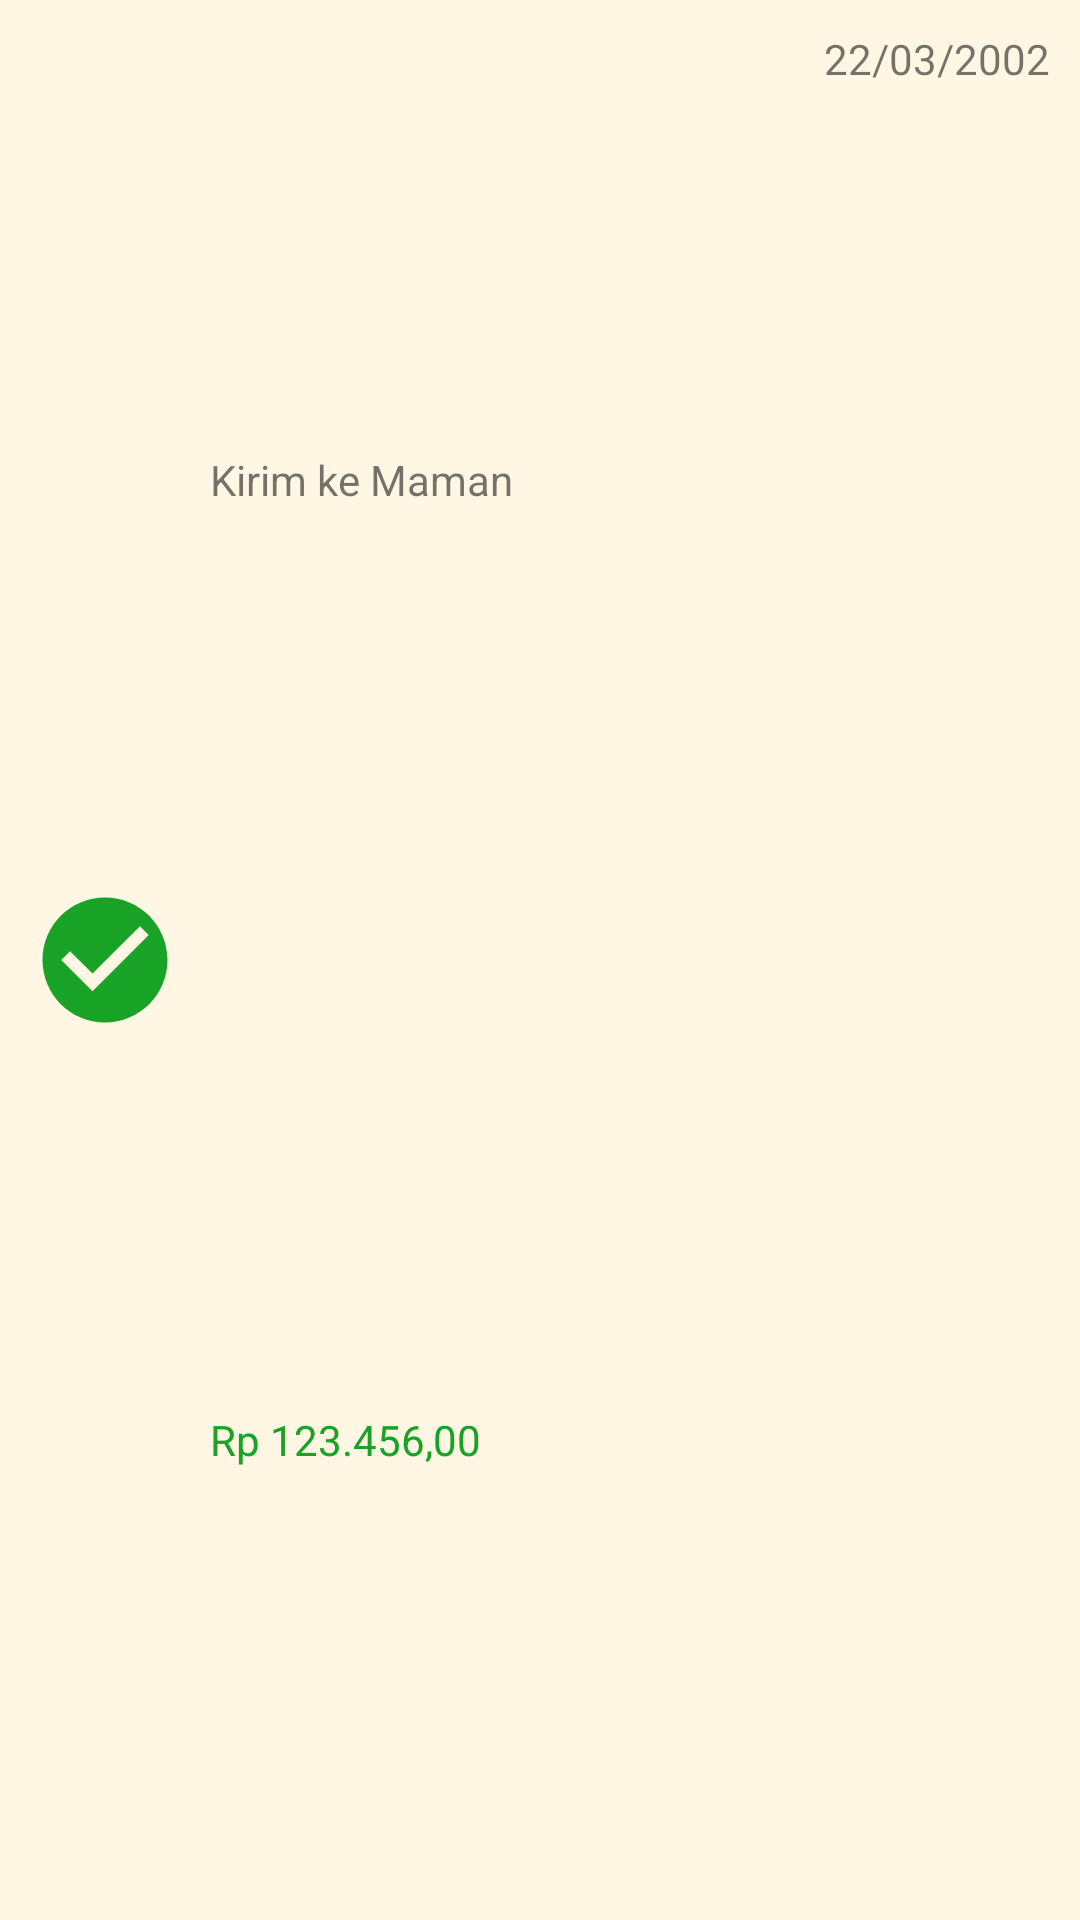

Layout XML and referenced resources for this Android screen:
<!-- AndroidManifest.xml: application theme Theme.MasKuli -->
<!-- res/layout/template_transaction.xml -->
<?xml version="1.0" encoding="utf-8"?>
<LinearLayout xmlns:android="http://schemas.android.com/apk/res/android"
    android:layout_width="match_parent"
    android:layout_height="90sp"
    android:layout_margin="10sp"
    android:background="@color/container_color"
    android:orientation="horizontal">

    <ImageView
        android:id="@+id/statusImage"
        android:layout_width="50sp"
        android:layout_height="50sp"
        android:layout_gravity="center_vertical"
        android:layout_marginStart="10dp"
        android:src="@drawable/ic_baseline_check_circle_24" />

    <LinearLayout
        android:layout_width="wrap_content"
        android:layout_height="match_parent"
        android:layout_marginStart="10dp"
        android:layout_weight="2"
        android:orientation="vertical">

        <TextView
            android:id="@+id/teamText"
            android:layout_width="match_parent"
            android:layout_height="wrap_content"
            android:layout_weight="1"
            android:gravity="center_vertical"
            android:text="@string/kirim_ke_maman" />

        <TextView
            android:id="@+id/priceText"
            android:layout_width="match_parent"
            android:layout_height="wrap_content"
            android:layout_weight="1"
            android:gravity="center_vertical"
            android:text="Rp 123.456,00"
            android:textColor="@color/green_color" />

    </LinearLayout>

    <TextView
        android:id="@+id/dateText"
        android:layout_width="wrap_content"
        android:layout_height="match_parent"
        android:layout_margin="10sp"
        android:layout_weight="1"
        android:gravity="end"
        android:text="22/03/2002" />

</LinearLayout>
<!-- resources referenced by this layout -->
<resources>
  <color name="container_color">#FFF6E3</color>
  <color name="green_color">#18A326</color>
  <!-- drawable ic_baseline_check_circle_24 (drawable) -->
  <vector android:height="24dp" android:tint="#18A326"
      android:viewportHeight="24" android:viewportWidth="24"
      android:width="24dp" xmlns:android="http://schemas.android.com/apk/res/android">
      <path android:fillColor="@android:color/white" android:pathData="M12,2C6.48,2 2,6.48 2,12s4.48,10 10,10 10,-4.48 10,-10S17.52,2 12,2zM10,17l-5,-5 1.41,-1.41L10,14.17l7.59,-7.59L19,8l-9,9z"/>
  </vector>
  <string name="kirim_ke_maman">Kirim ke Maman</string>
  <style name="Theme.MasKuli" parent="Theme.MaterialComponents.DayNight.NoActionBar">
          
          <item name="colorPrimary">@color/main_color</item>
          <item name="colorPrimaryVariant">@color/main_color</item>
          <item name="colorOnPrimary">@color/white</item>
          
          <item name="colorSecondary">@color/teal_200</item>
          <item name="colorSecondaryVariant">@color/teal_700</item>
          <item name="colorOnSecondary">@color/black</item>
          
          <item name="android:statusBarColor" tools:targetApi="l">?attr/colorPrimaryVariant</item>
          
      </style>
  <color name="main_color">#C65F63</color>
  <color name="white">#FFFFFFFF</color>
  <color name="teal_200">#FF03DAC5</color>
  <color name="teal_700">#FF018786</color>
  <color name="black">#FF000000</color>
</resources>
